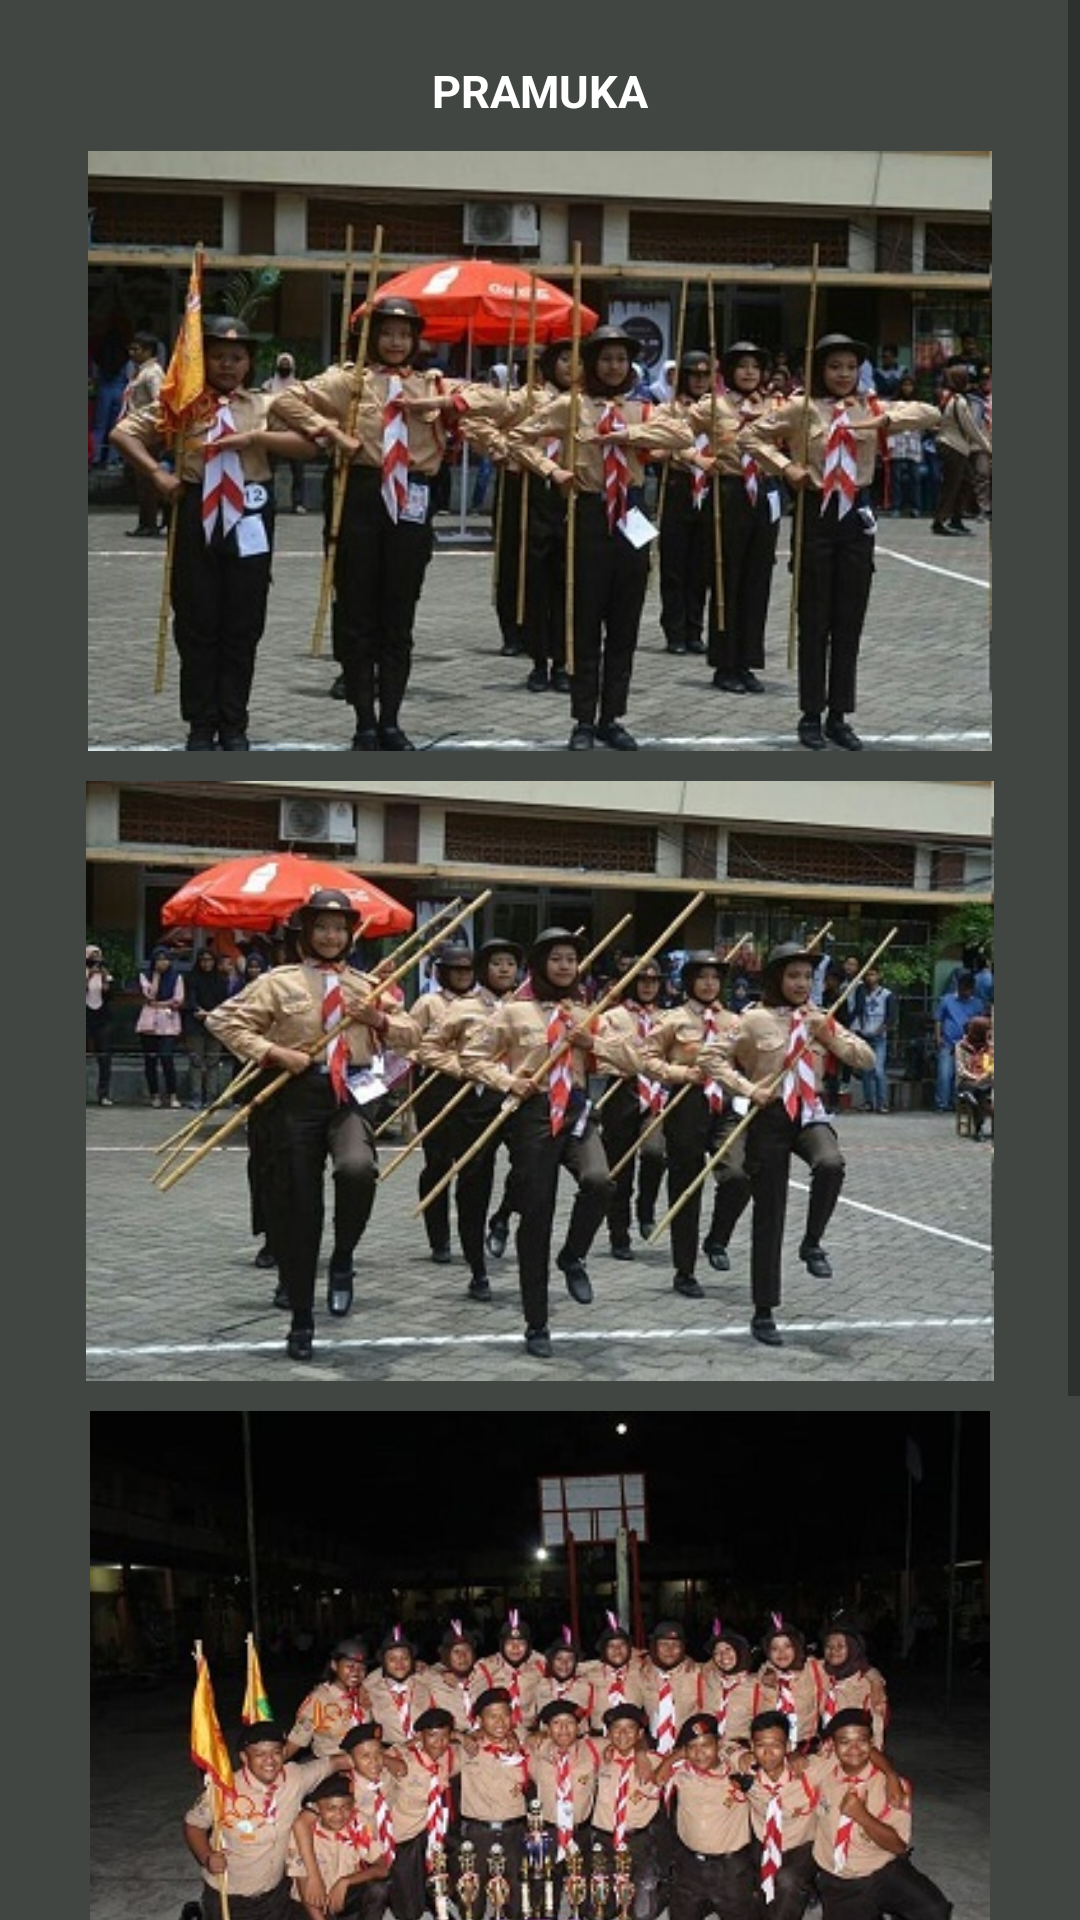

The Android layout XML behind this screen, and the referenced resources:
<!-- AndroidManifest.xml: application theme Theme.SMPN14SEMARANG -->
<!-- res/layout/activity_pramuka.xml -->
<?xml version="1.0" encoding="utf-8"?>
<ScrollView xmlns:android="http://schemas.android.com/apk/res/android"
    xmlns:app="http://schemas.android.com/apk/res-auto"
    xmlns:tools="http://schemas.android.com/tools"
    android:layout_width="match_parent"
    android:layout_height="match_parent"
    tools:context=".Pramuka"
    android:background="#424642"
    android:orientation="vertical">

    <LinearLayout
        android:layout_width="match_parent"
        android:layout_height="wrap_content"
        android:orientation="vertical">

        <TextView
            android:layout_width="match_parent"
            android:layout_height="wrap_content"
            android:textAlignment="center"
            android:layout_marginTop="20dp"
            android:text="PRAMUKA"
            android:textColor="#ffff"
            android:textSize="15sp"
            android:textStyle="bold" />

        <ImageView
            android:layout_width="match_parent"
            android:layout_height="200dp"
            android:layout_marginTop="10dp"
            android:src="@drawable/pramukaa"/>

        <ImageView
            android:layout_width="match_parent"
            android:layout_height="200dp"
            android:layout_marginTop="10dp"
            android:src="@drawable/pramukab"/>

        <ImageView
            android:layout_width="match_parent"
            android:layout_height="200dp"
            android:layout_marginTop="10dp"
            android:src="@drawable/pramukad"/>

        <ImageView
            android:layout_width="match_parent"
            android:layout_height="200dp"
            android:layout_marginTop="10dp"
            android:src="@drawable/pramukae"/>


    </LinearLayout>v

</ScrollView>
<!-- resources referenced by this layout -->
<resources>
  <!-- drawable pramukaa: jpg bitmap (drawable, 46531 bytes) -->
  <!-- drawable pramukab: jpg bitmap (drawable, 52296 bytes) -->
  <!-- drawable pramukad: jpg bitmap (drawable, 41914 bytes) -->
  <!-- drawable pramukae: jpg bitmap (drawable, 54298 bytes) -->
  <style name="Theme.SMPN14SEMARANG" parent="Theme.MaterialComponents.DayNight.DarkActionBar">
          
          <item name="colorPrimary">@color/purple_500</item>
          <item name="colorPrimaryVariant">@color/black</item>
          <item name="colorOnPrimary">@color/white</item>
          
          <item name="colorSecondary">@color/teal_200</item>
          <item name="colorSecondaryVariant">@color/teal_700</item>
          <item name="colorOnSecondary">@color/black</item>
          
          <item name="android:statusBarColor" tools:targetApi="l">?attr/colorPrimaryVariant</item>
          
          <item name="windowNoTitle">true</item>
          <item name="windowActionBar">false</item>
      </style>
  <!-- not gathered from this repository: default colours our renderer supplied (Android Studio template values) -->
  <color name="purple_500">#FF6200EE</color>
  <color name="teal_200">#FF03DAC5</color>
  <color name="teal_700">#FF018786</color>
  <color name="black">#FF000000</color>
  <color name="white">#FFFFFFFF</color>
</resources>
